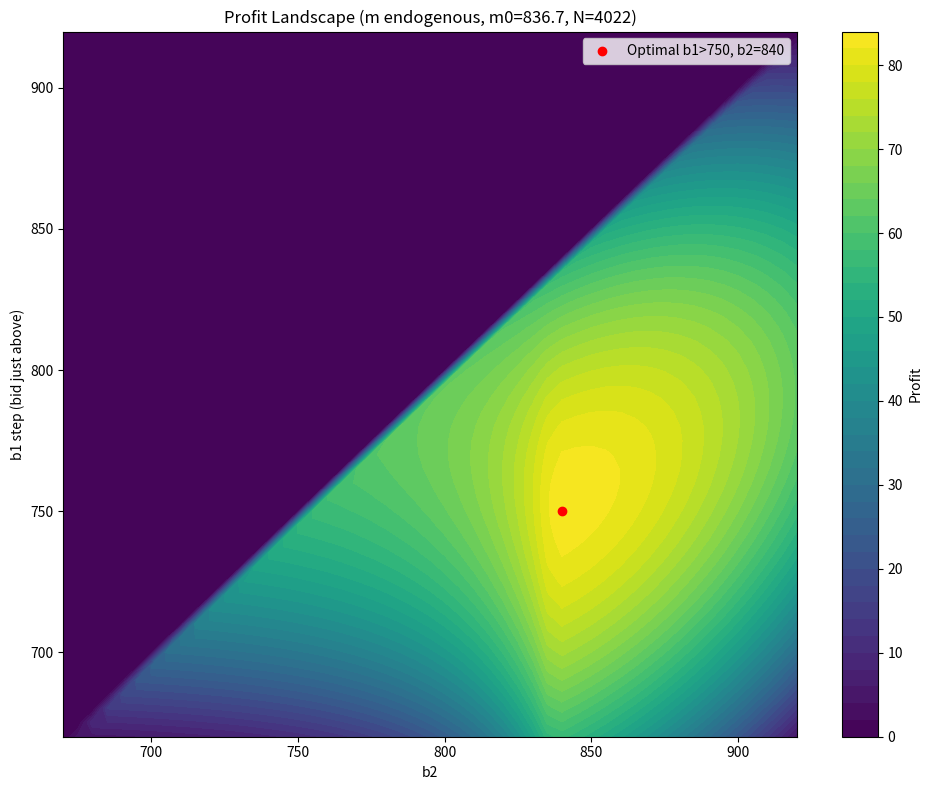

Recreate this plot in Python. (Note: this script raises an exception after producing the figure.)
import numpy as np
from scipy.optimize import differential_evolution, NonlinearConstraint
import matplotlib.pyplot as plt

values = np.arange(670, 925, 5)
n = len(values)
cdf_vals = np.arange(1, n + 1) / n

N = 4022
m0 = 836.66  # mean b2 of all other participants

def cdf(x, left_limit=False):
    side = 'left' if left_limit else 'right'
    idx = np.searchsorted(values, x, side=side)
    return cdf_vals[idx - 1] if idx > 0 else 0.0

def effective_m(b2):
    return ((N - 1) * m0 + b2) / N

def profit(b1, b2):
    m = effective_m(b2)
    c1 = cdf(b1, left_limit=True)
    c2 = cdf(b2, left_limit=True)
    fill_ratio = min(1.0, ((920 - m) / (920 - b2)) ** 3) if b2 < 920 else 1.0
    return c1 * (920 - b1) + (c2 - c1) * (920 - b2) * fill_ratio

b1_candidates = values + 0.001
b2_candidates = values

best_profit = -np.inf
best_b1, best_b2 = None, None

for b1 in b1_candidates:
    for b2 in b2_candidates:
        if b2 <= b1:
            continue
        p = profit(b1, b2)
        if p > best_profit:
            best_profit = p
            best_b1, best_b2 = b1, b2

print(f"m0 (others' mean bid) = {m0:.2f}")
print(f"effective m at optimal b2 = {effective_m(best_b2):.4f}")
print(f"Grid search  -> b1 just above {best_b1 - 0.001:.0f}, b2 = {best_b2:.0f}, profit = {best_profit:.4f}")

res = differential_evolution(
    lambda x: -profit(x[0], x[1]),
    bounds=[(670, 919), (671, 920)],
    constraints=NonlinearConstraint(lambda x: x[1] - x[0], 1, np.inf),
    seed=0, tol=1e-8, maxiter=10000,
)
print(f"Continuous   -> b1 = {res.x[0]:.2f}, b2 = {res.x[1]:.2f}, profit = {-res.fun:.4f}")
print(f"effective m at continuous b2 = {effective_m(res.x[1]):.4f}")

# --- profit landscape heatmap ---
Z = np.zeros((len(b1_candidates), len(b2_candidates)))
for i, b1 in enumerate(b1_candidates):
    for j, b2 in enumerate(b2_candidates):
        if b2 > b1:
            Z[i, j] = profit(b1, b2)

fig, ax = plt.subplots(figsize=(10, 8))
im = ax.contourf(b2_candidates, values, Z, levels=50, cmap="viridis")
plt.colorbar(im, ax=ax, label="Profit")
ax.scatter([best_b2], [best_b1 - 0.001], color="red", zorder=5,
           label=f"Optimal b1>{best_b1-0.001:.0f}, b2={best_b2:.0f}")
ax.set_xlabel("b2")
ax.set_ylabel("b1 step (bid just above)")
ax.set_title(f"Profit Landscape (m endogenous, m0={m0:.1f}, N={N})")
ax.legend()
plt.tight_layout()
plt.savefig("manual/round_3/profit_landscape.png", dpi=150)
plt.show()
